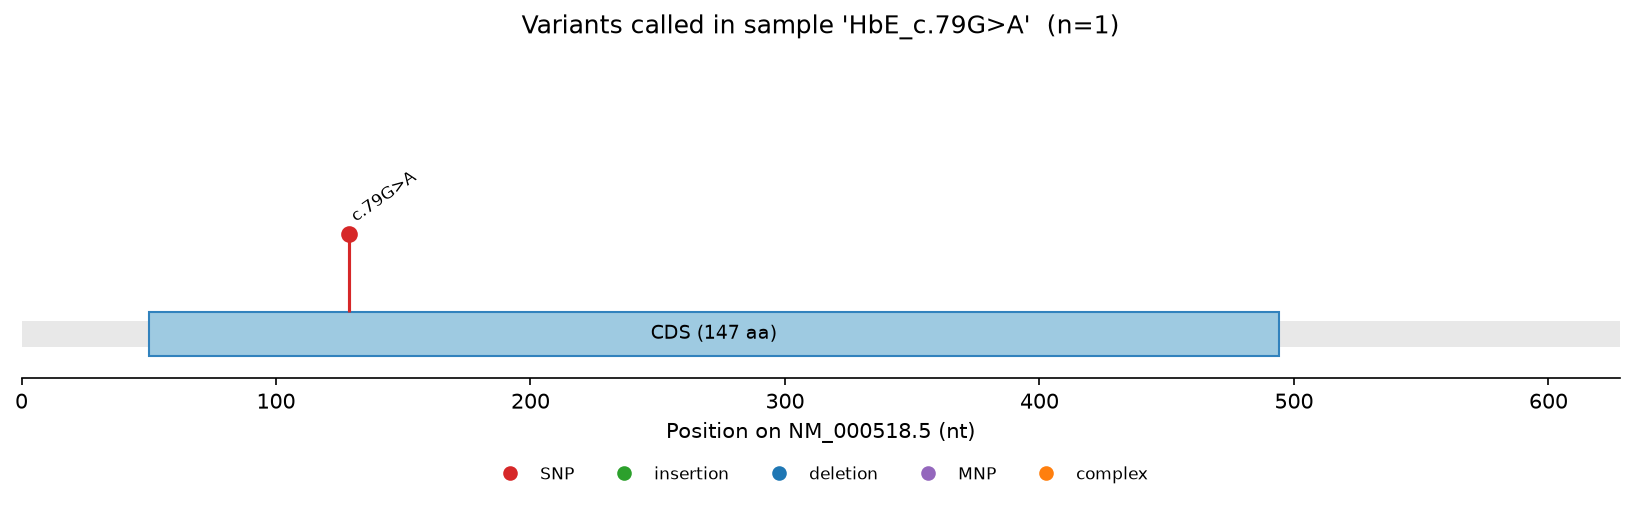

The file beside this chart, header and first rows:
sample	type	pos_1based_vcf	ref	alt	hgvs_c	consequence	hgvs_p	known_rsid	known_label	context
HbE_c.79G>A	SNP	129	G	A	c.79G>A	missense_variant	p.Glu27Lys	rs33950507	HbE	TTGGTGGT[G>A]AGGCCCTG
